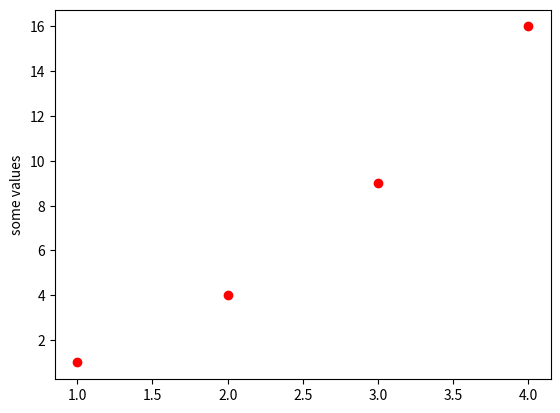

Write the Python code that produced this figure.
# -*- coding: utf-8 -*-
"""
Created on Wed Aug 11 23:00:22 2021

@author: Abhishek
"""

#below list should have 75 values but i haven't written them. Only logic
from statistics import mean
estimates = [1000, 1010, 1786, 1000, 500, 400, 120, 345, 780, 506]
estimates.sort()
tv = int(0.1*len(estimates))
estimates = estimates[tv:]
estimates = estimates[:len(estimates)-tv]
print(mean(estimates))

#shorter way to do same thing
from statistics import mean
from scipy import stats
estimates = [1000, 1010, 1786, 1000, 500, 400, 120, 345, 780, 506]
estimates.sort()
m = stats.trim_mean(estimates, 0.1)
print(m)


import matplotlib.pyplot as plt
plt.plot([1,2,3,4],[1,4,9,16],'ro')
plt.ylabel("some values")

#'ro' red dots
#'g^' green triangles
#'r--' red dashed line
#'bs' blue square
